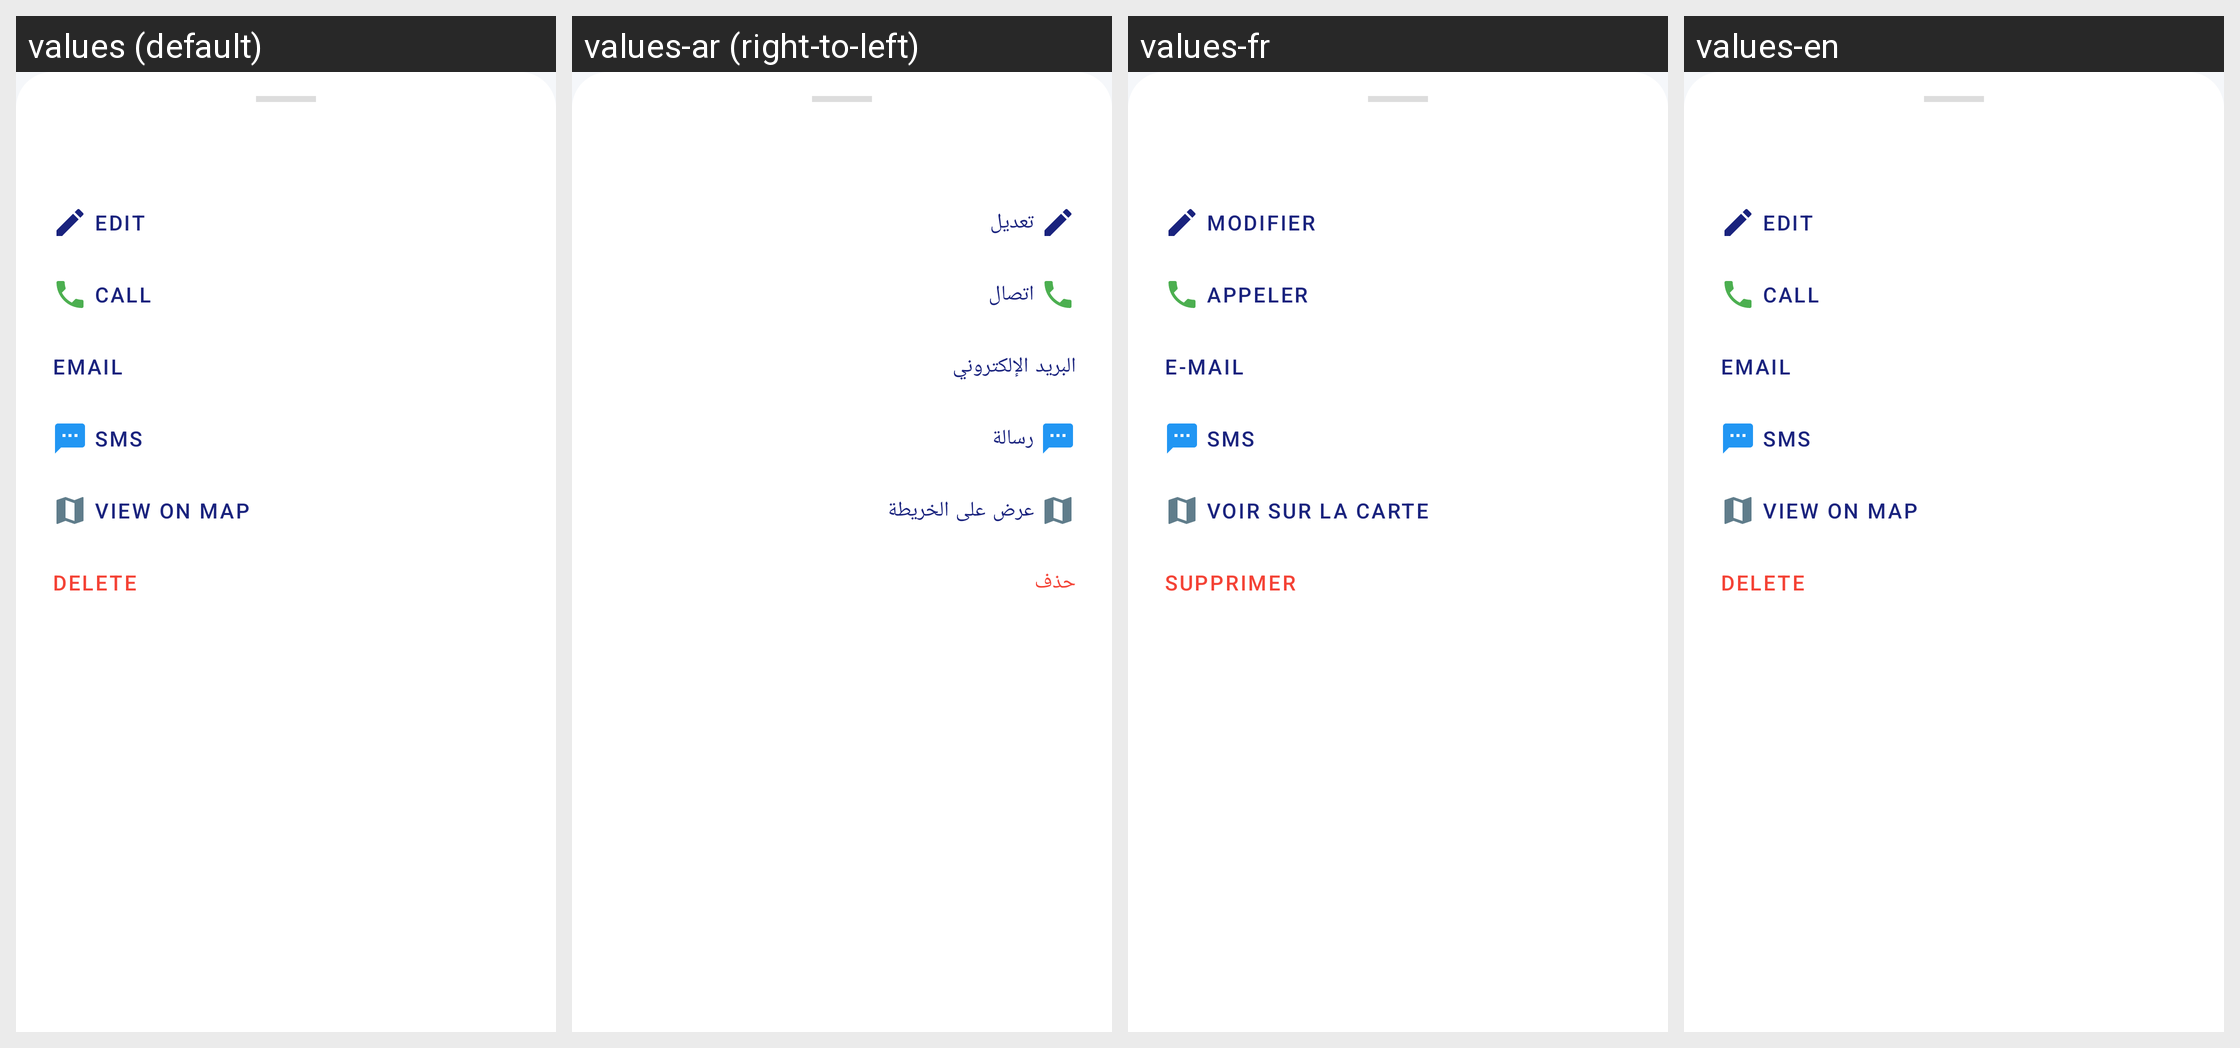

For this localized Android screen grid, give each drawn string resource with its value in every locale shown.
Android screen res/layout/layout_student_options.xml rendered under 4 locales, left to right: values (default), values-ar (right-to-left), values-fr, values-en. Device: Nexus 5 (rendered at 1080×1920; each locale shown at half size, 540×960, under a caption strip naming it); theme Theme.StudentManagement.
Strings drawn on this screen, with the default value and each locale's value (text and hints the layout hard-codes, and strings that could not be matched under every locale, appear in the picture but are not listed):

edit
  values: Edit
  values-ar: تعديل
  values-fr: Modifier
  values-en: Edit

appell
  values: Call
  values-ar: اتصال
  values-fr: Appeler
  values-en: Call

email
  values: Email
  values-ar: البريد الإلكتروني
  values-fr: E-mail
  values-en: Email

sms
  values: SMS
  values-ar: رسالة
  values-fr: SMS
  values-en: SMS

view_on_map
  values: View on Map
  values-ar: عرض على الخريطة
  values-fr: Voir sur la carte
  values-en: View on Map

delete
  values: Delete
  values-ar: حذف
  values-fr: Supprimer
  values-en: Delete
